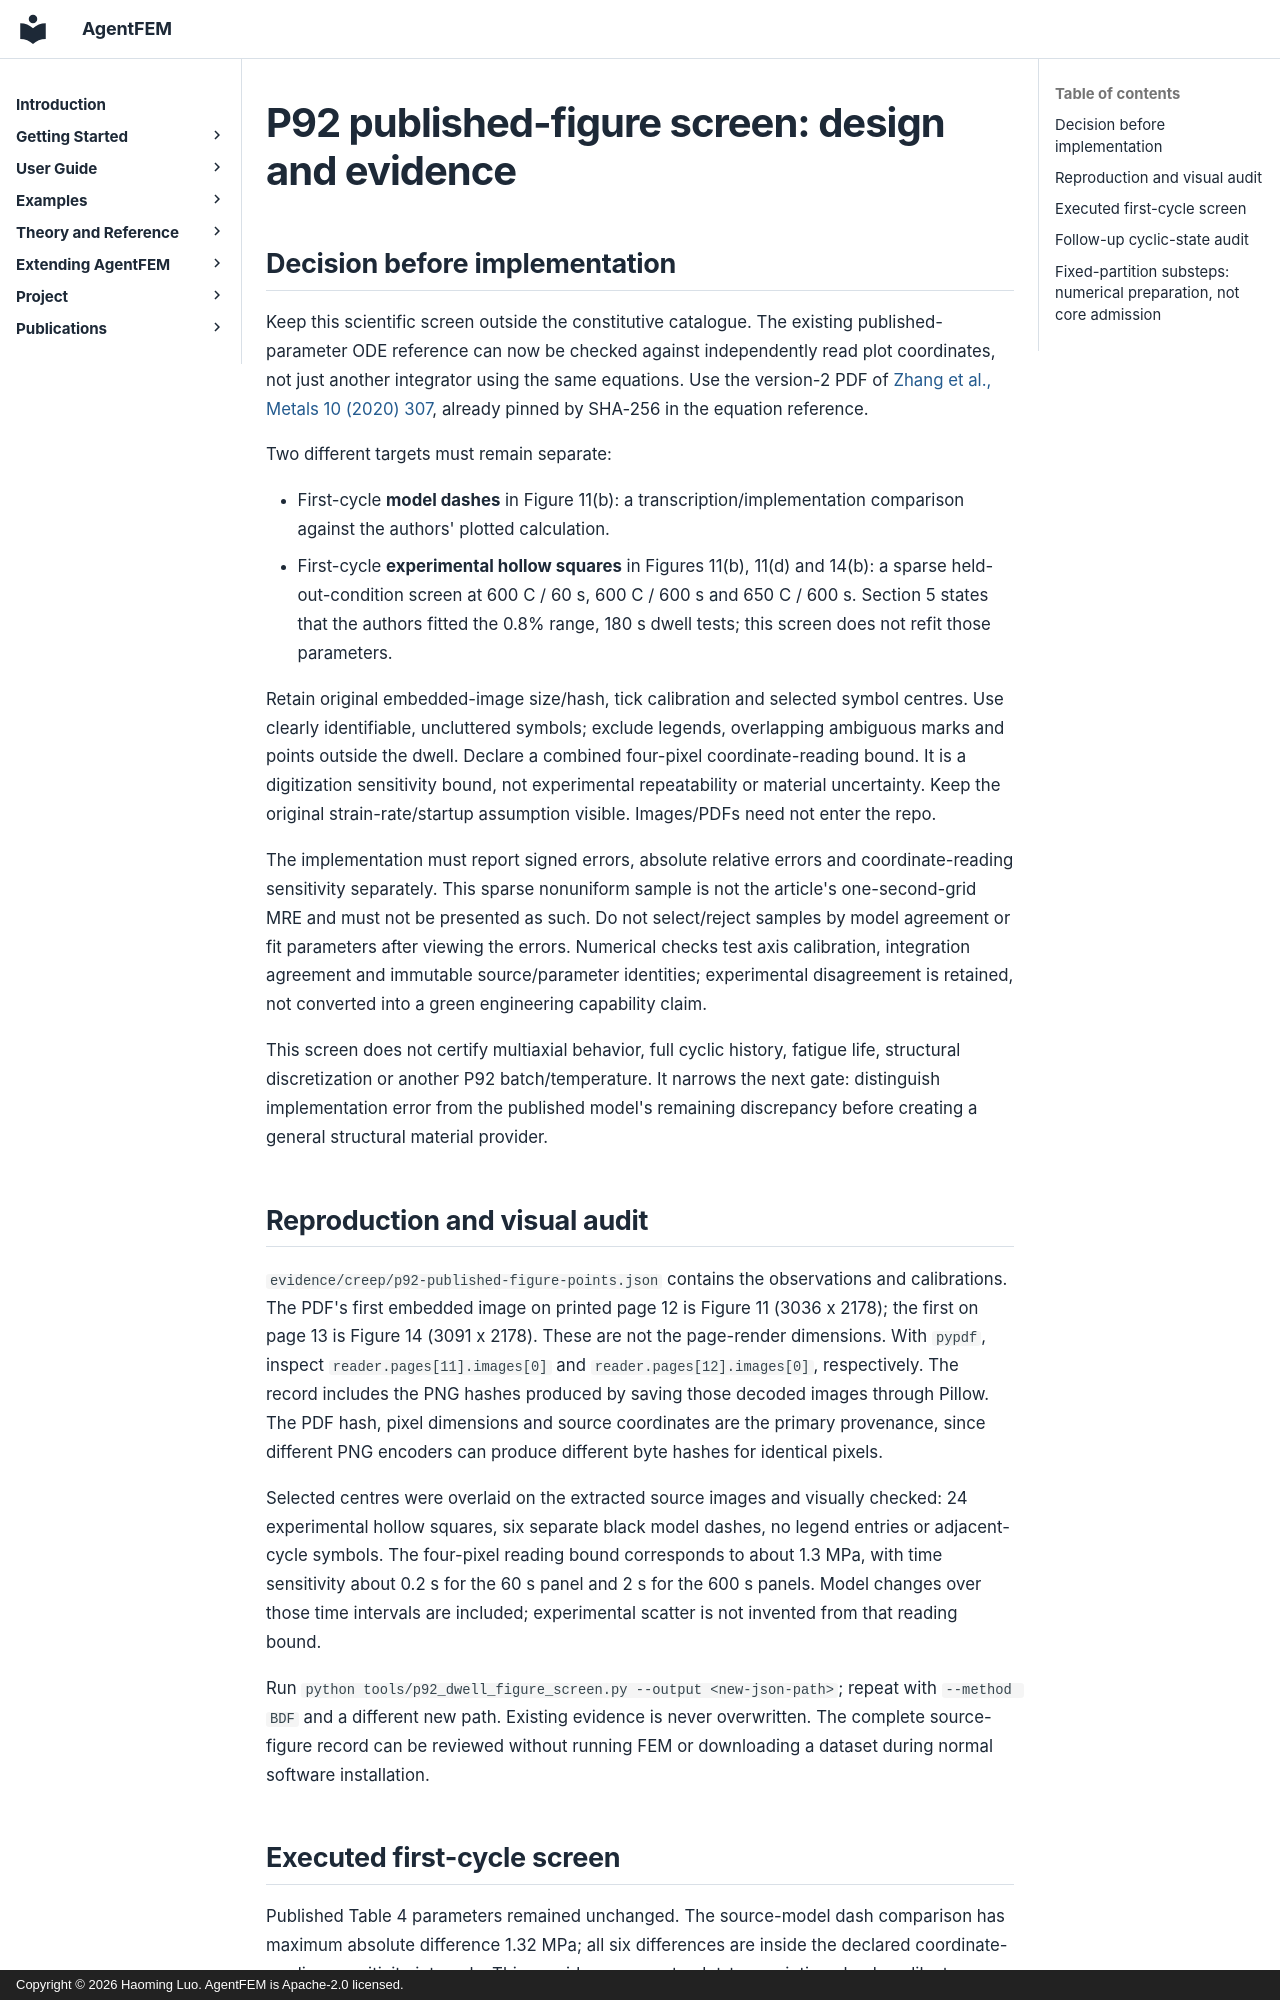

repository: haoming-luo/agentfem · page: internal/p92_dwell_figure_screen_20261105/index.html · generator: mkdocs · copyright: Copyright © 2026 Haoming Luo. AgentFEM is Apache-2.0 licensed.

# P92 published-figure screen: design and evidence

## Decision before implementation

Keep this scientific screen outside the constitutive catalogue. The existing
published-parameter ODE reference can now be checked against independently
read plot coordinates, not just another integrator using the same equations.
Use the version-2 PDF of [Zhang et al., Metals 10 (2020) 307](https://doi.org/10.3390/met10030307),
already pinned by SHA-256 in the equation reference.

Two different targets must remain separate:

- First-cycle **model dashes** in Figure 11(b): a transcription/implementation
  comparison against the authors' plotted calculation.
- First-cycle **experimental hollow squares** in Figures 11(b), 11(d) and
  14(b): a sparse held-out-condition screen at 600 C / 60 s, 600 C / 600 s and
  650 C / 600 s. Section 5 states that the authors fitted the 0.8% range,
  180 s dwell tests; this screen does not refit those parameters.

Retain original embedded-image size/hash, tick calibration and selected symbol
centres. Use clearly identifiable, uncluttered symbols; exclude legends,
overlapping ambiguous marks and points outside the dwell. Declare a combined
four-pixel coordinate-reading bound. It is a digitization sensitivity bound,
not experimental repeatability or material uncertainty. Keep the original
strain-rate/startup assumption visible. Images/PDFs need not enter the repo.

The implementation must report signed errors, absolute relative errors and
coordinate-reading sensitivity separately. This sparse nonuniform sample is
not the article's one-second-grid MRE and must not be presented as such.
Do not select/reject samples by model agreement or fit parameters after viewing
the errors. Numerical checks test axis calibration, integration agreement and
immutable source/parameter identities; experimental disagreement is retained,
not converted into a green engineering capability claim.

This screen does not certify multiaxial behavior, full cyclic history, fatigue
life, structural discretization or another P92 batch/temperature. It narrows
the next gate: distinguish implementation error from the published model's
remaining discrepancy before creating a general structural material provider.

## Reproduction and visual audit

`evidence/creep/p92-published-figure-points.json` contains the observations and
calibrations. The PDF's first embedded image on printed page 12 is Figure 11
(3036 x 2178); the first on page 13 is Figure 14 (3091 x 2178). These are not
the page-render dimensions. With `pypdf`, inspect `reader.pages[11].images[0]`
and `reader.pages[12].images[0]`, respectively. The record includes the PNG
hashes produced by saving those decoded images through Pillow. The PDF hash,
pixel dimensions and source coordinates are the primary provenance, since
different PNG encoders can produce different byte hashes for identical pixels.

Selected centres were overlaid on the extracted source images and visually
checked: 24 experimental hollow squares, six separate black model dashes,
no legend entries or adjacent-cycle symbols. The four-pixel reading bound
corresponds to about 1.3 MPa, with time sensitivity about 0.2 s for the 60 s
panel and 2 s for the 600 s panels. Model changes over those time intervals
are included; experimental scatter is not invented from that reading bound.

Run `python tools/p92_dwell_figure_screen.py --output <new-json-path>`;
repeat with `--method BDF` and a different new path. Existing evidence is never
overwritten. The complete source-figure record can be reviewed without running
FEM or downloading a dataset during normal software installation.
